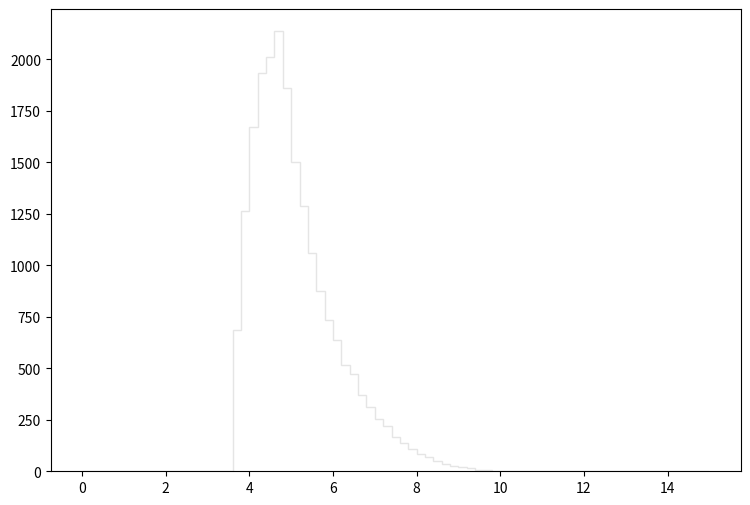

Write the Python code that produced this figure. (Note: this script raises an exception after producing the figure.)
def selection_6():

    # Library import
    import numpy
    import matplotlib
    import matplotlib.pyplot   as plt
    import matplotlib.gridspec as gridspec

    # Library version
    matplotlib_version = matplotlib.__version__
    numpy_version      = numpy.__version__

    # Histo binning
    xBinning = numpy.linspace(0.0,15.0,76,endpoint=True)

    # Creating data sequence: middle of each bin
    xData = numpy.array([0.1,0.3,0.5,0.7,0.9,1.1,1.3,1.5,1.7,1.9,2.1,2.3,2.5,2.7,2.9,3.1,3.3,3.5,3.7,3.9,4.1,4.3,4.5,4.7,4.9,5.1,5.3,5.5,5.7,5.9,6.1,6.3,6.5,6.7,6.9,7.1,7.3,7.5,7.7,7.9,8.1,8.3,8.5,8.7,8.9,9.1,9.3,9.5,9.7,9.9,10.1,10.3,10.5,10.7,10.9,11.1,11.3,11.5,11.7,11.9,12.1,12.3,12.5,12.7,12.9,13.1,13.3,13.5,13.7,13.9,14.1,14.3,14.5,14.7,14.9])

    # Creating weights for histo: y7_DELTAR_0
    y7_DELTAR_0_weights = numpy.array([0.0,0.0,0.0,0.0,0.0,0.0,0.0,0.0,0.0,0.0,0.0,0.0,0.0,0.0,0.0,0.0,0.0,0.0,646.967625967,1212.05392459,1566.70360992,1787.1704143,1876.93233466,1932.61228526,1714.19247905,1413.17574614,1158.62597199,984.831826192,827.209666045,697.734280924,583.406982363,498.966457284,421.895325666,363.145277793,299.891633916,249.943778233,213.9159102,163.353955062,139.096476584,105.217906644,83.6216658053,67.552380063,50.2548754105,37.6655665806,27.8397652987,21.4939409291,14.3292972861,7.77875909817,5.01525255013,2.04704218373,0.204704218373,0.0,0.0,0.0,0.0,0.0,0.0,0.0,0.0,0.0,0.0,0.0,0.0,0.0,0.0,0.0,0.0,0.0,0.0,0.0,0.0,0.0,0.0,0.0,0.0])

    # Creating weights for histo: y7_DELTAR_1
    y7_DELTAR_1_weights = numpy.array([0.0,0.0,0.0,0.0,0.0,0.0,0.0,0.0,0.0,0.0,0.0,0.0,0.0,0.0,0.0,0.0,0.0,0.0,0.0,0.0,0.0,0.0,0.0,0.0,0.0,0.0,0.0,0.0,0.0,0.0,0.0,0.607667999418,0.0,0.0,0.607364400582,0.0,0.0,0.0,0.0,0.0,0.0,0.0,0.0,0.0,0.0,0.0,0.0,0.0,0.0,0.0,0.0,0.0,0.0,0.0,0.0,0.0,0.0,0.0,0.0,0.0,0.0,0.0,0.0,0.0,0.0,0.0,0.0,0.0,0.0,0.0,0.0,0.0,0.0,0.0,0.0])

    # Creating weights for histo: y7_DELTAR_2
    y7_DELTAR_2_weights = numpy.array([0.0,0.0,0.0,0.0,0.0,0.0,0.0,0.0,0.0,0.0,0.0,0.0,0.0,0.0,0.0,0.0,0.0,0.0,0.0,0.0,0.0,0.0,0.753088683611,0.753003253753,1.50500448861,1.75725086575,4.26619667914,1.75746676467,2.76298756046,1.75649883507,2.00698909662,2.25939972222,2.76030483565,2.25995134912,0.251143329947,1.50551272912,1.75690997272,0.250924332003,0.250852331264,0.502759984696,0.0,0.0,0.0,0.0,0.0,0.0,0.0,0.0,0.0,0.0,0.0,0.0,0.0,0.0,0.0,0.0,0.0,0.0,0.0,0.0,0.0,0.0,0.0,0.0,0.0,0.0,0.0,0.0,0.0,0.0,0.0,0.0,0.0,0.0,0.0])

    # Creating weights for histo: y7_DELTAR_3
    y7_DELTAR_3_weights = numpy.array([0.0,0.0,0.0,0.0,0.0,0.0,0.0,0.0,0.0,0.0,0.0,0.0,0.0,0.0,0.0,0.0,0.0,0.0,2.8878669633,3.43671102668,8.1123893595,10.0358004251,12.6478397049,14.7156307121,13.610152593,12.6531515249,14.8561654241,10.1777824303,9.76374179783,7.83706441996,7.14769376968,6.32709577239,6.87541068504,3.02390541772,2.61349571383,1.51250268029,1.65009202366,0.96238510043,0.1378554422,0.137719447418,0.0,0.0,0.0,0.0,0.0,0.0,0.0,0.0,0.0,0.0,0.0,0.0,0.0,0.0,0.0,0.0,0.0,0.0,0.0,0.0,0.0,0.0,0.0,0.0,0.0,0.0,0.0,0.0,0.0,0.0,0.0,0.0,0.0,0.0,0.0])

    # Creating weights for histo: y7_DELTAR_4
    y7_DELTAR_4_weights = numpy.array([0.0,0.0,0.0,0.0,0.0,0.0,0.0,0.0,0.0,0.0,0.0,0.0,0.0,0.0,0.0,0.0,0.0,0.0,2.17097663803,4.98337876121,7.69799866813,9.69465981705,12.3851227667,12.4086313832,13.0512202743,11.0772781088,10.2886271575,7.17913564546,5.89679974034,3.89812141986,3.65198841018,2.54130548805,1.62801578039,0.962215186866,0.715581341446,0.345435069006,0.246728741669,0.0493227908571,0.0493518509541,0.0,0.0,0.0,0.0,0.0,0.0,0.0,0.0,0.0,0.0,0.0,0.0,0.0,0.0,0.0,0.0,0.0,0.0,0.0,0.0,0.0,0.0,0.0,0.0,0.0,0.0,0.0,0.0,0.0,0.0,0.0,0.0,0.0,0.0,0.0,0.0])

    # Creating weights for histo: y7_DELTAR_5
    y7_DELTAR_5_weights = numpy.array([0.0,0.0,0.0,0.0,0.0,0.0,0.0,0.0,0.0,0.0,0.0,0.0,0.0,0.0,0.0,0.0,0.0,0.0,0.907541130041,1.86524333384,3.18259094384,4.09611625287,5.17997535268,5.57062295721,5.68468295918,4.48103825096,3.28304612869,2.41350916153,1.55025595741,1.22906484038,0.686974945489,0.415883685047,0.258423706288,0.0882279642391,0.0503926587363,0.0189165674469,0.0189129764394,0.0,0.0126088576842,0.0,0.0,0.0,0.0,0.0,0.0,0.0,0.0,0.0,0.0,0.0,0.0,0.0,0.0,0.0,0.0,0.0,0.0,0.0,0.0,0.0,0.0,0.0,0.0,0.0,0.0,0.0,0.0,0.0,0.0,0.0,0.0,0.0,0.0,0.0,0.0])

    # Creating weights for histo: y7_DELTAR_6
    y7_DELTAR_6_weights = numpy.array([0.0,0.0,0.0,0.0,0.0,0.0,0.0,0.0,0.0,0.0,0.0,0.0,0.0,0.0,0.0,0.0,0.0,0.0,0.286279885679,0.829978011103,1.1882220666,1.79671218784,2.1475568851,2.66998466727,2.29065796419,1.64631247136,1.08736550974,0.73701142048,0.408356800257,0.271827818861,0.128941502608,0.0214751664675,0.0214716524846,0.0357454284099,0.00712921893245,0.0,0.0,0.0,0.0,0.0,0.0,0.0,0.0,0.0,0.0,0.0,0.0,0.0,0.0,0.0,0.0,0.0,0.0,0.0,0.0,0.0,0.0,0.0,0.0,0.0,0.0,0.0,0.0,0.0,0.0,0.0,0.0,0.0,0.0,0.0,0.0,0.0,0.0,0.0,0.0])

    # Creating weights for histo: y7_DELTAR_7
    y7_DELTAR_7_weights = numpy.array([0.0,0.0,0.0,0.0,0.0,0.0,0.0,0.0,0.0,0.0,0.0,0.0,0.0,0.0,0.0,0.0,0.0,0.0,0.0323980930637,0.0739763052056,0.0966412303045,0.152789328601,0.212006892747,0.291512345711,0.239698312951,0.127452282088,0.0669654767724,0.0378133725781,0.0242627476107,0.0075587915959,0.0043210348097,0.00323957356515,0.00161933887427,0.0,0.0,0.0,0.0,0.0,0.0,0.0,0.0,0.0,0.0,0.0,0.0,0.0,0.0,0.0,0.0,0.0,0.0,0.0,0.0,0.0,0.0,0.0,0.0,0.0,0.0,0.0,0.0,0.0,0.0,0.0,0.0,0.0,0.0,0.0,0.0,0.0,0.0,0.0,0.0,0.0,0.0])

    # Creating weights for histo: y7_DELTAR_8
    y7_DELTAR_8_weights = numpy.array([0.0,0.0,0.0,0.0,0.0,0.0,0.0,0.0,0.0,0.0,0.0,0.0,0.0,0.0,0.0,0.0,0.0,0.0,0.00424914191731,0.00779430492321,0.0148963018625,0.0190966033241,0.023368318686,0.0333473625793,0.0155886803768,0.0127855307362,0.00777528398417,0.0028404041766,0.000710731641734,0.00212584496066,0.0,0.000711222756144,0.0,0.0,0.0,0.0,0.0,0.0,0.0,0.0,0.0,0.0,0.0,0.0,0.0,0.0,0.0,0.0,0.0,0.0,0.0,0.0,0.0,0.0,0.0,0.0,0.0,0.0,0.0,0.0,0.0,0.0,0.0,0.0,0.0,0.0,0.0,0.0,0.0,0.0,0.0,0.0,0.0,0.0,0.0])

    # Creating weights for histo: y7_DELTAR_9
    y7_DELTAR_9_weights = numpy.array([0.0,0.0,0.0,0.0,0.0,0.0,0.0,0.0,0.0,0.0,0.0,0.0,0.0,0.0,0.0,0.0,0.0,0.0,0.0,0.0,0.0,0.0,0.0,0.0,0.0,0.0,0.0,0.0,0.0,0.0,0.0,0.0,0.0,0.0,0.0,0.0,0.0,0.0,0.0,0.0,0.0,0.0,0.0,0.0,0.0,0.0,0.0,0.0,0.0,0.0,0.0,0.0,0.0,0.0,0.0,0.0,0.0,0.0,0.0,0.0,0.0,0.0,0.0,0.0,0.0,0.0,0.0,0.0,0.0,0.0,0.0,0.0,0.0,0.0,0.0])

    # Creating weights for histo: y7_DELTAR_10
    y7_DELTAR_10_weights = numpy.array([0.0,0.0,0.0,0.0,0.0,0.0,0.0,0.0,0.0,0.0,0.0,0.0,0.0,0.0,0.0,0.0,0.0,0.0,0.0,0.0,0.0,0.0,0.0,0.0,0.0,0.0,26.32395418,0.0,0.0,0.0,26.3028457174,0.0,26.365709718,0.0,0.0,0.0,0.0,0.0,0.0,0.0,0.0,0.0,0.0,0.0,0.0,0.0,0.0,0.0,0.0,0.0,0.0,0.0,0.0,0.0,0.0,0.0,0.0,0.0,0.0,0.0,0.0,0.0,0.0,0.0,0.0,0.0,0.0,0.0,0.0,0.0,0.0,0.0,0.0,0.0,0.0])

    # Creating weights for histo: y7_DELTAR_11
    y7_DELTAR_11_weights = numpy.array([0.0,0.0,0.0,0.0,0.0,0.0,0.0,0.0,0.0,0.0,0.0,0.0,0.0,0.0,0.0,0.0,0.0,0.0,11.513505577,11.5254179451,34.5409586413,69.1341779946,34.5591634298,103.608302486,63.3237859257,17.2697059774,40.2899347669,34.5802214225,17.2741346885,17.2696003032,5.76163301673,0.0,11.5364560992,0.0,5.75900461033,0.0,0.0,0.0,0.0,0.0,0.0,0.0,0.0,0.0,0.0,0.0,0.0,0.0,0.0,0.0,0.0,0.0,0.0,0.0,0.0,0.0,0.0,0.0,0.0,0.0,0.0,0.0,0.0,0.0,0.0,0.0,0.0,0.0,0.0,0.0,0.0,0.0,0.0,0.0,0.0])

    # Creating weights for histo: y7_DELTAR_12
    y7_DELTAR_12_weights = numpy.array([0.0,0.0,0.0,0.0,0.0,0.0,0.0,0.0,0.0,0.0,0.0,0.0,0.0,0.0,0.0,0.0,0.0,0.0,13.1447180526,20.7733623743,33.9212443829,38.0712199698,46.372931034,40.1575749246,31.1638806997,27.695050041,21.4672496788,13.8421732224,7.61196382986,3.46079863398,4.84454376704,2.07617163232,1.38242088761,0.69294783075,0.0,0.0,0.0,0.0,0.0,0.0,0.0,0.0,0.0,0.0,0.0,0.0,0.0,0.0,0.0,0.0,0.0,0.0,0.0,0.0,0.0,0.0,0.0,0.0,0.0,0.0,0.0,0.0,0.0,0.0,0.0,0.0,0.0,0.0,0.0,0.0,0.0,0.0,0.0,0.0,0.0])

    # Creating weights for histo: y7_DELTAR_13
    y7_DELTAR_13_weights = numpy.array([0.0,0.0,0.0,0.0,0.0,0.0,0.0,0.0,0.0,0.0,0.0,0.0,0.0,0.0,0.0,0.0,0.0,0.0,5.03813491451,5.79919893569,9.83195416659,11.3465856482,10.3338247121,16.1281351801,10.334958072,7.81422016066,5.04001322705,3.52738295246,0.756806866773,1.51155927231,1.26072990117,0.754292082415,0.503855214871,0.0,0.0,0.0,0.0,0.0,0.0,0.0,0.0,0.0,0.0,0.0,0.0,0.0,0.0,0.0,0.0,0.0,0.0,0.0,0.0,0.0,0.0,0.0,0.0,0.0,0.0,0.0,0.0,0.0,0.0,0.0,0.0,0.0,0.0,0.0,0.0,0.0,0.0,0.0,0.0,0.0,0.0])

    # Creating weights for histo: y7_DELTAR_14
    y7_DELTAR_14_weights = numpy.array([0.0,0.0,0.0,0.0,0.0,0.0,0.0,0.0,0.0,0.0,0.0,0.0,0.0,0.0,0.0,0.0,0.0,0.0,1.48626034872,2.33338311679,3.89102222894,3.46557271122,7.07258327562,6.64844862226,5.23423456869,2.61682535945,2.2630316212,0.494706607545,0.424407725772,0.282837905221,0.283212934932,0.070586988081,0.141311464613,0.0,0.0,0.0707995209485,0.0,0.0,0.0,0.0,0.0,0.0,0.0,0.0,0.0,0.0,0.0,0.0,0.0,0.0,0.0,0.0,0.0,0.0,0.0,0.0,0.0,0.0,0.0,0.0,0.0,0.0,0.0,0.0,0.0,0.0,0.0,0.0,0.0,0.0,0.0,0.0,0.0,0.0,0.0])

    # Creating weights for histo: y7_DELTAR_15
    y7_DELTAR_15_weights = numpy.array([0.0,0.0,0.0,0.0,0.0,0.0,0.0,0.0,0.0,0.0,0.0,0.0,0.0,0.0,0.0,0.0,0.0,0.0,0.0,0.34220350572,0.493980553828,0.419071524384,0.189974619555,0.419475141168,0.343001284135,0.22921379414,0.114627550667,0.0380651697779,0.0379704705253,0.0,0.0,0.0,0.0,0.0,0.0,0.0,0.0,0.0,0.0,0.0,0.0,0.0,0.0,0.0,0.0,0.0,0.0,0.0,0.0,0.0,0.0,0.0,0.0,0.0,0.0,0.0,0.0,0.0,0.0,0.0,0.0,0.0,0.0,0.0,0.0,0.0,0.0,0.0,0.0,0.0,0.0,0.0,0.0,0.0,0.0])

    # Creating weights for histo: y7_DELTAR_16
    y7_DELTAR_16_weights = numpy.array([0.0,0.0,0.0,0.0,0.0,0.0,0.0,0.0,0.0,0.0,0.0,0.0,0.0,0.0,0.0,0.0,0.0,0.0,0.0135435278264,0.0271046109388,0.0406187355859,0.0270646784378,0.0406283120715,0.0451453237452,0.0316096207256,0.00451887596037,0.00902372982849,0.0,0.00450009064934,0.0,0.0,0.0,0.0,0.0,0.0,0.0,0.0,0.0,0.0,0.0,0.0,0.0,0.0,0.0,0.0,0.0,0.0,0.0,0.0,0.0,0.0,0.0,0.0,0.0,0.0,0.0,0.0,0.0,0.0,0.0,0.0,0.0,0.0,0.0,0.0,0.0,0.0,0.0,0.0,0.0,0.0,0.0,0.0,0.0,0.0])

    # Creating a new Canvas
    fig   = plt.figure(figsize=(12,6),dpi=80)
    frame = gridspec.GridSpec(1,1,right=0.7)
    pad   = fig.add_subplot(frame[0])

    # Creating a new Stack
    pad.hist(x=xData, bins=xBinning, weights=y7_DELTAR_0_weights+y7_DELTAR_1_weights+y7_DELTAR_2_weights+y7_DELTAR_3_weights+y7_DELTAR_4_weights+y7_DELTAR_5_weights+y7_DELTAR_6_weights+y7_DELTAR_7_weights+y7_DELTAR_8_weights+y7_DELTAR_9_weights+y7_DELTAR_10_weights+y7_DELTAR_11_weights+y7_DELTAR_12_weights+y7_DELTAR_13_weights+y7_DELTAR_14_weights+y7_DELTAR_15_weights+y7_DELTAR_16_weights,\
             label="$bg\_dip\_1600\_inf$", histtype="step", rwidth=1.0,\
             color=None, edgecolor="#e5e5e5", linewidth=1, linestyle="solid",\
             bottom=None, cumulative=False, normed=False, align="mid", orientation="vertical")

    pad.hist(x=xData, bins=xBinning, weights=y7_DELTAR_0_weights+y7_DELTAR_1_weights+y7_DELTAR_2_weights+y7_DELTAR_3_weights+y7_DELTAR_4_weights+y7_DELTAR_5_weights+y7_DELTAR_6_weights+y7_DELTAR_7_weights+y7_DELTAR_8_weights+y7_DELTAR_9_weights+y7_DELTAR_10_weights+y7_DELTAR_11_weights+y7_DELTAR_12_weights+y7_DELTAR_13_weights+y7_DELTAR_14_weights+y7_DELTAR_15_weights,\
             label="$bg\_dip\_1200\_1600$", histtype="step", rwidth=1.0,\
             color=None, edgecolor="#f2f2f2", linewidth=1, linestyle="solid",\
             bottom=None, cumulative=False, normed=False, align="mid", orientation="vertical")

    pad.hist(x=xData, bins=xBinning, weights=y7_DELTAR_0_weights+y7_DELTAR_1_weights+y7_DELTAR_2_weights+y7_DELTAR_3_weights+y7_DELTAR_4_weights+y7_DELTAR_5_weights+y7_DELTAR_6_weights+y7_DELTAR_7_weights+y7_DELTAR_8_weights+y7_DELTAR_9_weights+y7_DELTAR_10_weights+y7_DELTAR_11_weights+y7_DELTAR_12_weights+y7_DELTAR_13_weights+y7_DELTAR_14_weights,\
             label="$bg\_dip\_800\_1200$", histtype="step", rwidth=1.0,\
             color=None, edgecolor="#ccc6aa", linewidth=1, linestyle="solid",\
             bottom=None, cumulative=False, normed=False, align="mid", orientation="vertical")

    pad.hist(x=xData, bins=xBinning, weights=y7_DELTAR_0_weights+y7_DELTAR_1_weights+y7_DELTAR_2_weights+y7_DELTAR_3_weights+y7_DELTAR_4_weights+y7_DELTAR_5_weights+y7_DELTAR_6_weights+y7_DELTAR_7_weights+y7_DELTAR_8_weights+y7_DELTAR_9_weights+y7_DELTAR_10_weights+y7_DELTAR_11_weights+y7_DELTAR_12_weights+y7_DELTAR_13_weights,\
             label="$bg\_dip\_600\_800$", histtype="step", rwidth=1.0,\
             color=None, edgecolor="#ccc6aa", linewidth=1, linestyle="solid",\
             bottom=None, cumulative=False, normed=False, align="mid", orientation="vertical")

    pad.hist(x=xData, bins=xBinning, weights=y7_DELTAR_0_weights+y7_DELTAR_1_weights+y7_DELTAR_2_weights+y7_DELTAR_3_weights+y7_DELTAR_4_weights+y7_DELTAR_5_weights+y7_DELTAR_6_weights+y7_DELTAR_7_weights+y7_DELTAR_8_weights+y7_DELTAR_9_weights+y7_DELTAR_10_weights+y7_DELTAR_11_weights+y7_DELTAR_12_weights,\
             label="$bg\_dip\_400\_600$", histtype="step", rwidth=1.0,\
             color=None, edgecolor="#c1bfa8", linewidth=1, linestyle="solid",\
             bottom=None, cumulative=False, normed=False, align="mid", orientation="vertical")

    pad.hist(x=xData, bins=xBinning, weights=y7_DELTAR_0_weights+y7_DELTAR_1_weights+y7_DELTAR_2_weights+y7_DELTAR_3_weights+y7_DELTAR_4_weights+y7_DELTAR_5_weights+y7_DELTAR_6_weights+y7_DELTAR_7_weights+y7_DELTAR_8_weights+y7_DELTAR_9_weights+y7_DELTAR_10_weights+y7_DELTAR_11_weights,\
             label="$bg\_dip\_200\_400$", histtype="step", rwidth=1.0,\
             color=None, edgecolor="#bab5a3", linewidth=1, linestyle="solid",\
             bottom=None, cumulative=False, normed=False, align="mid", orientation="vertical")

    pad.hist(x=xData, bins=xBinning, weights=y7_DELTAR_0_weights+y7_DELTAR_1_weights+y7_DELTAR_2_weights+y7_DELTAR_3_weights+y7_DELTAR_4_weights+y7_DELTAR_5_weights+y7_DELTAR_6_weights+y7_DELTAR_7_weights+y7_DELTAR_8_weights+y7_DELTAR_9_weights+y7_DELTAR_10_weights,\
             label="$bg\_dip\_100\_200$", histtype="step", rwidth=1.0,\
             color=None, edgecolor="#b2a596", linewidth=1, linestyle="solid",\
             bottom=None, cumulative=False, normed=False, align="mid", orientation="vertical")

    pad.hist(x=xData, bins=xBinning, weights=y7_DELTAR_0_weights+y7_DELTAR_1_weights+y7_DELTAR_2_weights+y7_DELTAR_3_weights+y7_DELTAR_4_weights+y7_DELTAR_5_weights+y7_DELTAR_6_weights+y7_DELTAR_7_weights+y7_DELTAR_8_weights+y7_DELTAR_9_weights,\
             label="$bg\_dip\_0\_100$", histtype="step", rwidth=1.0,\
             color=None, edgecolor="#b7a39b", linewidth=1, linestyle="solid",\
             bottom=None, cumulative=False, normed=False, align="mid", orientation="vertical")

    pad.hist(x=xData, bins=xBinning, weights=y7_DELTAR_0_weights+y7_DELTAR_1_weights+y7_DELTAR_2_weights+y7_DELTAR_3_weights+y7_DELTAR_4_weights+y7_DELTAR_5_weights+y7_DELTAR_6_weights+y7_DELTAR_7_weights+y7_DELTAR_8_weights,\
             label="$bg\_vbf\_1600\_inf$", histtype="step", rwidth=1.0,\
             color=None, edgecolor="#ad998c", linewidth=1, linestyle="solid",\
             bottom=None, cumulative=False, normed=False, align="mid", orientation="vertical")

    pad.hist(x=xData, bins=xBinning, weights=y7_DELTAR_0_weights+y7_DELTAR_1_weights+y7_DELTAR_2_weights+y7_DELTAR_3_weights+y7_DELTAR_4_weights+y7_DELTAR_5_weights+y7_DELTAR_6_weights+y7_DELTAR_7_weights,\
             label="$bg\_vbf\_1200\_1600$", histtype="step", rwidth=1.0,\
             color=None, edgecolor="#9b8e82", linewidth=1, linestyle="solid",\
             bottom=None, cumulative=False, normed=False, align="mid", orientation="vertical")

    pad.hist(x=xData, bins=xBinning, weights=y7_DELTAR_0_weights+y7_DELTAR_1_weights+y7_DELTAR_2_weights+y7_DELTAR_3_weights+y7_DELTAR_4_weights+y7_DELTAR_5_weights+y7_DELTAR_6_weights,\
             label="$bg\_vbf\_800\_1200$", histtype="step", rwidth=1.0,\
             color=None, edgecolor="#876656", linewidth=1, linestyle="solid",\
             bottom=None, cumulative=False, normed=False, align="mid", orientation="vertical")

    pad.hist(x=xData, bins=xBinning, weights=y7_DELTAR_0_weights+y7_DELTAR_1_weights+y7_DELTAR_2_weights+y7_DELTAR_3_weights+y7_DELTAR_4_weights+y7_DELTAR_5_weights,\
             label="$bg\_vbf\_600\_800$", histtype="step", rwidth=1.0,\
             color=None, edgecolor="#afcec6", linewidth=1, linestyle="solid",\
             bottom=None, cumulative=False, normed=False, align="mid", orientation="vertical")

    pad.hist(x=xData, bins=xBinning, weights=y7_DELTAR_0_weights+y7_DELTAR_1_weights+y7_DELTAR_2_weights+y7_DELTAR_3_weights+y7_DELTAR_4_weights,\
             label="$bg\_vbf\_400\_600$", histtype="step", rwidth=1.0,\
             color=None, edgecolor="#84c1a3", linewidth=1, linestyle="solid",\
             bottom=None, cumulative=False, normed=False, align="mid", orientation="vertical")

    pad.hist(x=xData, bins=xBinning, weights=y7_DELTAR_0_weights+y7_DELTAR_1_weights+y7_DELTAR_2_weights+y7_DELTAR_3_weights,\
             label="$bg\_vbf\_200\_400$", histtype="step", rwidth=1.0,\
             color=None, edgecolor="#89a8a0", linewidth=1, linestyle="solid",\
             bottom=None, cumulative=False, normed=False, align="mid", orientation="vertical")

    pad.hist(x=xData, bins=xBinning, weights=y7_DELTAR_0_weights+y7_DELTAR_1_weights+y7_DELTAR_2_weights,\
             label="$bg\_vbf\_100\_200$", histtype="step", rwidth=1.0,\
             color=None, edgecolor="#829e8c", linewidth=1, linestyle="solid",\
             bottom=None, cumulative=False, normed=False, align="mid", orientation="vertical")

    pad.hist(x=xData, bins=xBinning, weights=y7_DELTAR_0_weights+y7_DELTAR_1_weights,\
             label="$bg\_vbf\_0\_100$", histtype="step", rwidth=1.0,\
             color=None, edgecolor="#adbcc6", linewidth=1, linestyle="solid",\
             bottom=None, cumulative=False, normed=False, align="mid", orientation="vertical")

    pad.hist(x=xData, bins=xBinning, weights=y7_DELTAR_0_weights,\
             label="$signal$", histtype="step", rwidth=1.0,\
             color=None, edgecolor="#7a8e99", linewidth=1, linestyle="solid",\
             bottom=None, cumulative=False, normed=False, align="mid", orientation="vertical")


    # Axis
    plt.rc('text',usetex=False)
    plt.xlabel(r"\Delta R [ j_{1} , j_{2} ] ",\
               fontsize=16,color="black")
    plt.ylabel(r"$\mathrm{Events}$ $(\mathcal{L}_{\mathrm{int}} = 1000.0\ \mathrm{fb}^{-1})$ ",\
               fontsize=16,color="black")

    # Boundary of y-axis
    ymax=(y7_DELTAR_0_weights+y7_DELTAR_1_weights+y7_DELTAR_2_weights+y7_DELTAR_3_weights+y7_DELTAR_4_weights+y7_DELTAR_5_weights+y7_DELTAR_6_weights+y7_DELTAR_7_weights+y7_DELTAR_8_weights+y7_DELTAR_9_weights+y7_DELTAR_10_weights+y7_DELTAR_11_weights+y7_DELTAR_12_weights+y7_DELTAR_13_weights+y7_DELTAR_14_weights+y7_DELTAR_15_weights+y7_DELTAR_16_weights).max()*1.1
    ymin=0 # linear scale
    #ymin=min([x for x in (y7_DELTAR_0_weights+y7_DELTAR_1_weights+y7_DELTAR_2_weights+y7_DELTAR_3_weights+y7_DELTAR_4_weights+y7_DELTAR_5_weights+y7_DELTAR_6_weights+y7_DELTAR_7_weights+y7_DELTAR_8_weights+y7_DELTAR_9_weights+y7_DELTAR_10_weights+y7_DELTAR_11_weights+y7_DELTAR_12_weights+y7_DELTAR_13_weights+y7_DELTAR_14_weights+y7_DELTAR_15_weights+y7_DELTAR_16_weights) if x])/100. # log scale
    plt.gca().set_ylim(ymin,ymax)

    # Log/Linear scale for X-axis
    plt.gca().set_xscale("linear")
    #plt.gca().set_xscale("log",nonposx="clip")

    # Log/Linear scale for Y-axis
    plt.gca().set_yscale("linear")
    #plt.gca().set_yscale("log",nonposy="clip")

    # Legend
    plt.legend(bbox_to_anchor=(1.05,1), loc=2, borderaxespad=0.)

    # Saving the image
    plt.savefig('../../HTML/MadAnalysis5job_0/selection_6.png')
    plt.savefig('../../PDF/MadAnalysis5job_0/selection_6.png')
    plt.savefig('../../DVI/MadAnalysis5job_0/selection_6.eps')

# Running!
if __name__ == '__main__':
    selection_6()
